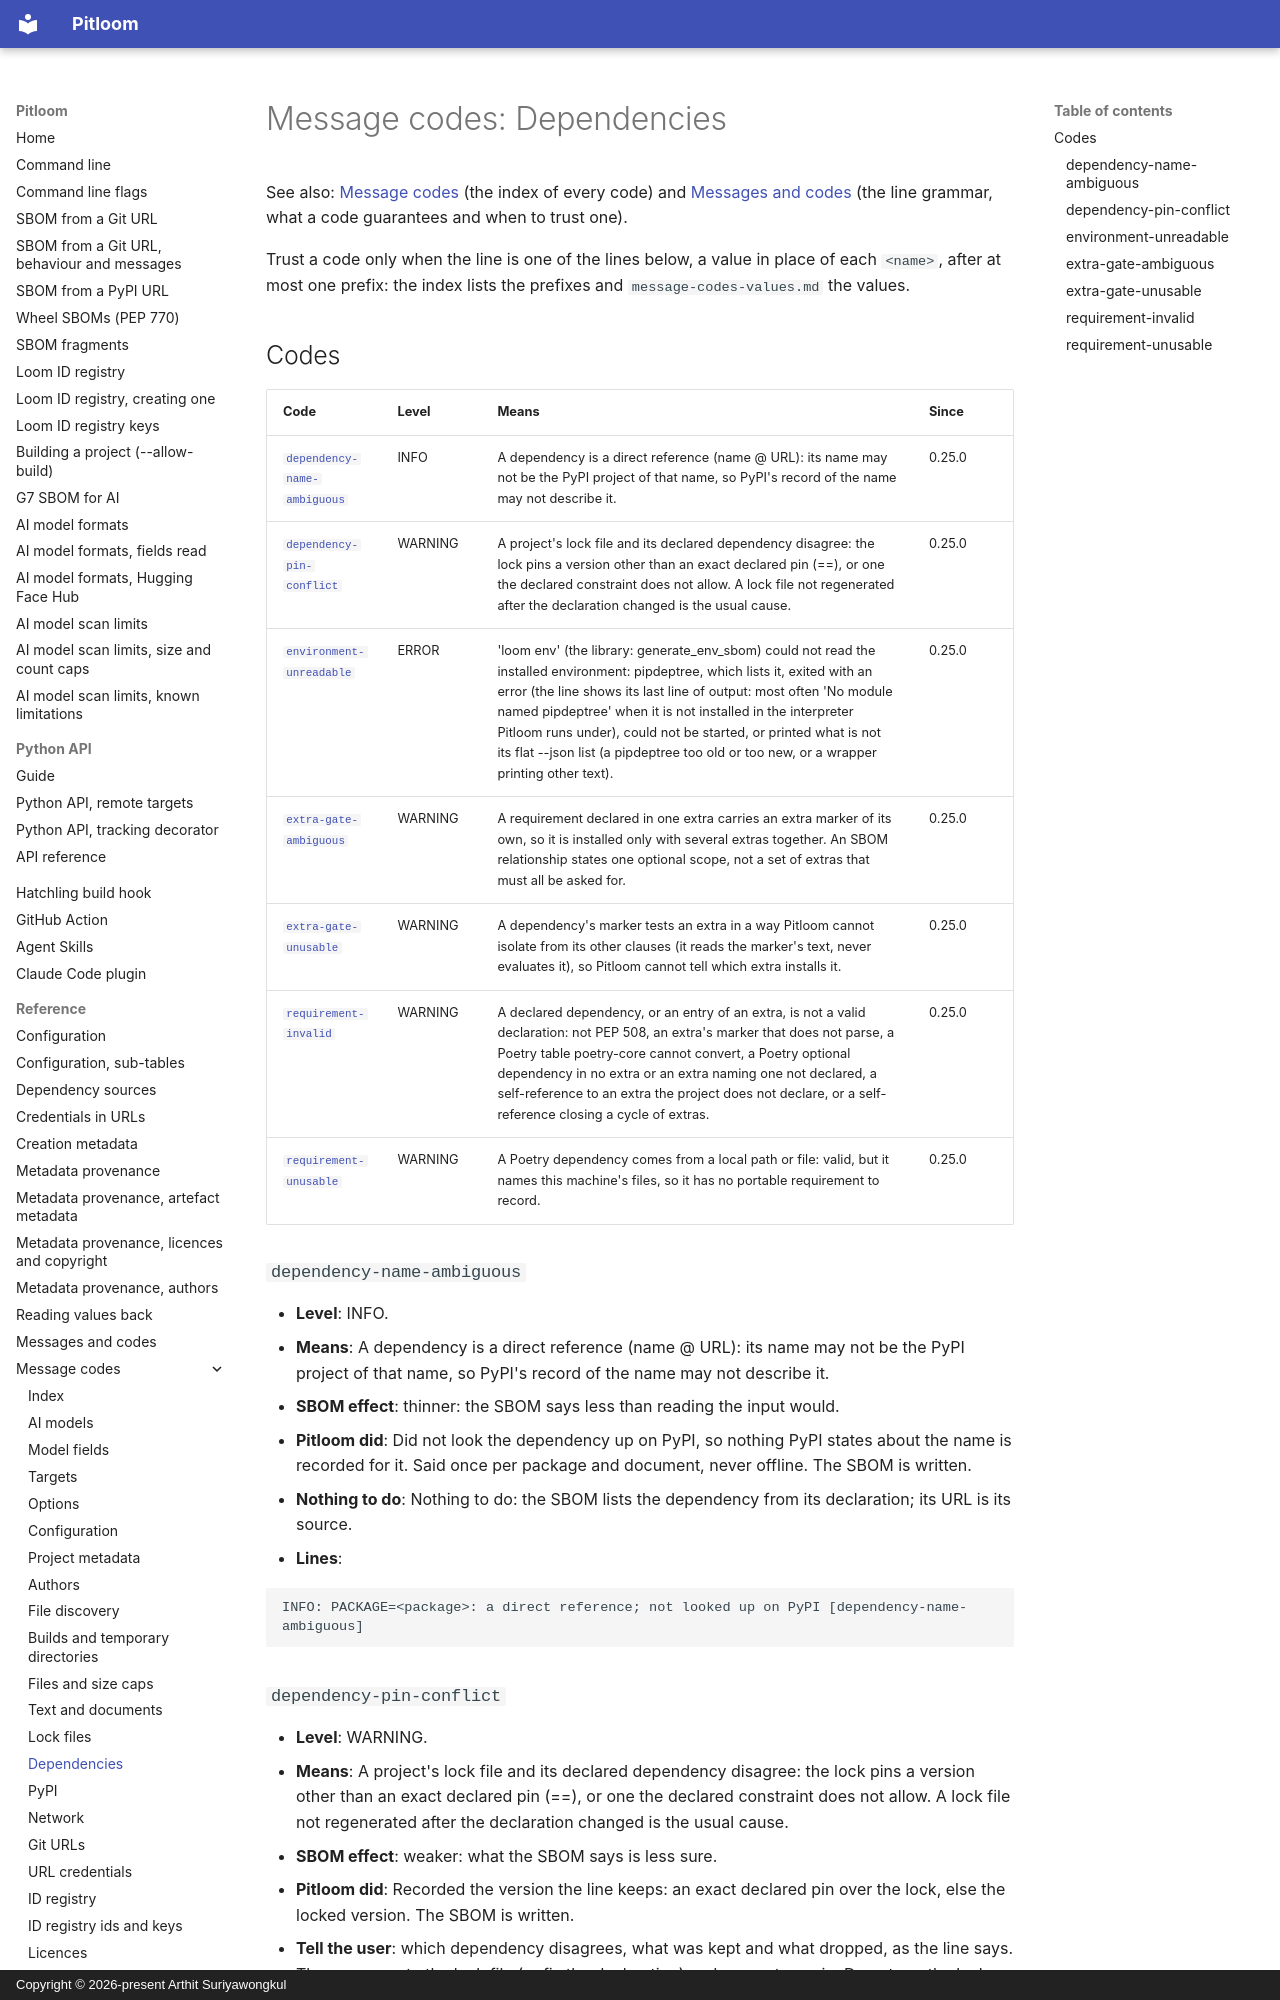

repository: bact/pitloom · page: message-codes-dependencies/index.html · generator: mkdocs · copyright: Copyright © 2026-present Arthit Suriyawongkul

---
SPDX-FileCopyrightText: 2026-present Arthit Suriyawongkul
SPDX-FileType: DOCUMENTATION
SPDX-License-Identifier: CC0-1.0
---

# Message codes: Dependencies

See also: [Message codes](message-codes.md) (the index of every code) and
[Messages and codes](messages.md) (the line grammar, what a code guarantees and
when to trust one).

<!-- Generated by scripts/generate_message_reference.py; do not edit. -->

Trust a code only when the line is one of the lines below, a value in place of
each `<name>`, after at most one prefix: the index lists the prefixes and
`message-codes-values.md` the values.

## Codes

| Code | Level | Means | Since |
| --- | --- | --- | --- |
| [`dependency-name-ambiguous`](#dependency-name-ambiguous) | INFO | A dependency is a direct reference (name @ URL): its name may not be the PyPI project of that name, so PyPI's record of the name may not describe it. | 0.25.0 |
| [`dependency-pin-conflict`](#dependency-pin-conflict) | WARNING | A project's lock file and its declared dependency disagree: the lock pins a version other than an exact declared pin (==), or one the declared constraint does not allow. A lock file not regenerated after the declaration changed is the usual cause. | 0.25.0 |
| [`environment-unreadable`](#environment-unreadable) | ERROR | 'loom env' (the library: generate_env_sbom) could not read the installed environment: pipdeptree, which lists it, exited with an error (the line shows its last line of output: most often 'No module named pipdeptree' when it is not installed in the interpreter Pitloom runs under), could not be started, or printed what is not its flat --json list (a pipdeptree too old or too new, or a wrapper printing other text). | 0.25.0 |
| [`extra-gate-ambiguous`](#extra-gate-ambiguous) | WARNING | A requirement declared in one extra carries an extra marker of its own, so it is installed only with several extras together. An SBOM relationship states one optional scope, not a set of extras that must all be asked for. | 0.25.0 |
| [`extra-gate-unusable`](#extra-gate-unusable) | WARNING | A dependency's marker tests an extra in a way Pitloom cannot isolate from its other clauses (it reads the marker's text, never evaluates it), so Pitloom cannot tell which extra installs it. | 0.25.0 |
| [`requirement-invalid`](#requirement-invalid) | WARNING | A declared dependency, or an entry of an extra, is not a valid declaration: not PEP 508, an extra's marker that does not parse, a Poetry table poetry-core cannot convert, a Poetry optional dependency in no extra or an extra naming one not declared, a self-reference to an extra the project does not declare, or a self-reference closing a cycle of extras. | 0.25.0 |
| [`requirement-unusable`](#requirement-unusable) | WARNING | A Poetry dependency comes from a local path or file: valid, but it names this machine's files, so it has no portable requirement to record. | 0.25.0 |

### `dependency-name-ambiguous`

- **Level**: INFO.
- **Means**: A dependency is a direct reference (name @ URL): its name may not
  be the PyPI project of that name, so PyPI's record of the name may not
  describe it.
- **SBOM effect**: thinner: the SBOM says less than reading the input would.
- **Pitloom did**: Did not look the dependency up on PyPI, so nothing PyPI
  states about the name is recorded for it. Said once per package and document,
  never offline. The SBOM is written.
- **Nothing to do**: Nothing to do: the SBOM lists the dependency from its
  declaration; its URL is its source.
- **Lines**:

  ```text
  INFO: PACKAGE=<package>: a direct reference; not looked up on PyPI [dependency-name-ambiguous]
  ```
